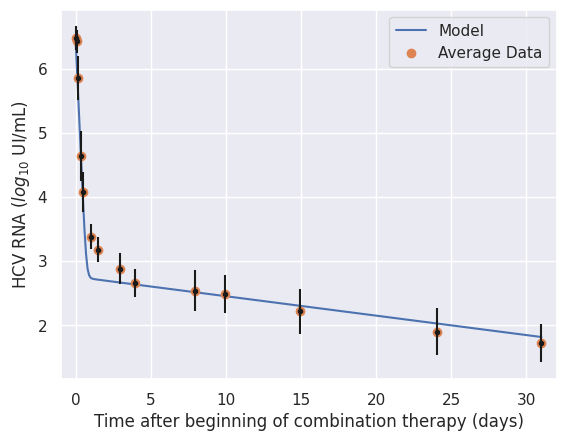

Write the Python code that produced this figure.
import matplotlib.pyplot as plt
import numpy as np
import seaborn as sns

sns.set()

# define uma funcao feval que recebe o nome da equacao a ser avaliada como 
# string e retorna a funcao a ser avaliada
def feval(funcName, *args):
    return eval(funcName)(*args)


# define a resolucao numerica por runge-kutta de quarta ordem
def RK4thOrder(func, yinit, x_range, h):
    m = len(yinit)
    n = int((x_range[-1] - x_range[0])/h)
    
    x = x_range[0]
    y = yinit
    
    # Containers for solutions
    xsol = np.empty(0)
    xsol = np.append(xsol, x)

    ysol = np.empty(0)
    ysol = np.append(ysol, y)

    for i in range(n):
        k1 = feval(func, x, y)

        yp2 = y + k1*(h/2)

        k2 = feval(func, x+h/2, yp2)

        yp3 = y + k2*(h/2)

        k3 = feval(func, x+h/2, yp3)

        yp4 = y + k3*h

        k4 = feval(func, x+h, yp4)

        for j in range(m):
            y[j] = y[j] + (h/6)*(k1[j] + 2*k2[j] + 2*k3[j] + k4[j])

        x = x + h
        xsol = np.append(xsol, x)

        for r in range(len(y)):
            ysol = np.append(ysol, y[r])  

    return [xsol, ysol]

# define a funcao que contem as equacoes do sistema a ser avaliado
def dinamicaIntracelular(x, y):
    ## parametros do sistema de 6 equacoes descrito acima
    #VALORES DA FIGURA 2 DO MULTISCALE MODEL ALTERADOS!!!!!!
    s       = 1.3e5
    beta    = 5.8e-8
    d       = 0.01

    delta   = 0.07    #0.14
    epsilon = 0.999   #0.996
    p       = 12.0    #8.18
    c       = 19.0   #22.3
    ## inicializa com zeros
    dy = np.zeros(3)

    T = y[0]
    I = y[1]
    V = y[2]

    dy[0] = s - beta*V*T - d*T
    dy[1] = beta*V*T - delta*I
    dy[2] = (1-epsilon)*p*I - c*V

    return dy

# passo
h = 0.1

# Dias simulados
x = np.array([0.0, 31.0])

# condicoes iniciais
T0  = 2.9168*10**6
I0 = 8.7186*10**5

#V0  = 10**6.3780 # PATB06  1
#V0  = 10**6.3541 # PATB16  2
#V0  = 10**6.4885 # PATB17  3

#V0  = 10**6.394490 # PATC05  4
#V0  = 10**6.839431 # PATC06  5
#V0  = 10**6.424965 # PATC09  6

V0  = 10**6.47991433 # MEAN_PATS

yinit = np.array([T0,I0,V0], dtype='f')

# Chama o método de runge-kutta definido com a função e as condições iniciais

[ts, ys] = RK4thOrder('dinamicaIntracelular', yinit, x, h)

# Separa cada variável em um vetor

node = len(yinit)
ys1 = ys[0::node]
ys2 = ys[1::node]
ys3 = ys[2::node]

ys3 = np.log10(ys3)

plt.figure()

#plt.plot(ts, ys1, 'r')
#plt.plot(ts, ys2, 'b')
plt.plot(ts, ys3)
#plt.legend(["Target", "Infectada", "Virus"])
plt.xlim(-1.0, 32.0)

# Tempo Experimentos

#30 dias#

# --- for patient B06
PATB06 = [6.3780, 6.4109, 5.6277, 4.4948, 3.9268, 3.1973, 2.8537, 2.5340, 2.4378,
          2.3404, 2.3345, 2.2355, 2.0492, 2.1173]

t_exp1 = [0.04, 0.08, 0.17, 0.33, 0.50, 0.92, 1.50, 2.95, 4.89, 6.88, 8.85, 13.85, 20.86, 27.96]

# --------------------------------------------------------------------------------------------------------

# --- for patient B16
PATB16 = [6.3541, 6.3212, 5.5915, 4.1949, 3.8517, 3.6651, 3.4814, 3.2529, 3.0120,
          3.0302, 2.7528, 2.3838, 2.1818, 1.9243]

t_exp2 = [0.04, 0.08, 0.17, 0.34, 0.50, 1.00, 1.50, 3.01, 6.01, 7.00, 9.99, 14.00, 20.98, 30.01]

# --------------------------------------------------------------------------------------------------------

# --- for patient B17
PATB17 = [6.4885, 6.5486, 5.6096, 4.4266, 3.8878, 3.2076, 3.1626, 2.9128, 2.8432,
          2.7474, 2.7016, 2.3541, 2.0453, 1.4914]

t_exp3 = [0.04, 0.08, 0.17, 0.33, 0.50, 1.01, 1.50, 2.99, 6.03, 7.02, 9.98, 14.04, 21.03, 30.03]

# --------------------------------------------------------------------------------------------------------

# --- for patient C05
PATC05 = [6.394490, 6.254302, 5.833741, 4.727484, 3.889414, 3.261501, 3.182415, 2.990339,
          2.609594, 2.527630, 2.743510, 2.694605, 2.227887, 1.863323]

t_exp4 = [0.04, 0.08, 0.17, 0.33, 0.50, 1.00, 1.50, 2.86, 6.91, 8.86, 9.88, 13.90, 21.87, 30.87]

# --------------------------------------------------------------------------------------------------------

# --- for patient C06
PATC06 = [6.839431, 6.735814, 6.452393, 5.340039, 4.581198, 3.481012, 3.164055, 2.780317, 2.484300,
          2.509203, 2.369216, 1.949390, 1.623249, 1.556303]

t_exp5 = [0.04, 0.08, 0.17, 0.33, 0.48, 1.00, 1.50, 2.94, 5.99, 7.01, 9.91, 15.00, 22.00, 28.02]

# --------------------------------------------------------------------------------------------------------

# --- for patient C09
PATC09 = [6.424965, 6.303063, 6.028728, 4.642148, 4.349588, 3.484015, 3.243286, 2.816904, 2.576341,
          2.089905, 2.025306, 1.698970, 1.278754, 1.342423]

t_exp6 = [0.04, 0.08, 0.17, 0.34, 0.50, 1.00, 1.50, 2.96, 3.94, 7.94, 9.95, 14.94, 24.03, 30.94]

# --------------------------------------------------------------------------------------------------------

# --- average of pats
MEAN_PATS = [6.47991433, 6.42897983, 5.857277, 4.63766183, 4.08108333, 3.38275467, 3.18124267, 2.88121, 2.66053917,
             2.54078967, 2.487822, 2.21939417, 1.90103167, 1.7158415]

#plt.plot(t_exp1, PATB06, 'o')
#plt.plot(t_exp2, PATB16, 'o')
#plt.plot(t_exp3, PATB17, 'o')

#plt.plot(t_exp4, PATC05, 'o')
#plt.plot(t_exp5, PATC06, 'o')
#plt.plot(t_exp6, PATC09, 'o')

plt.plot(t_exp6, MEAN_PATS, 'o')
plt.legend(["Model", "Average Data"])

plt.xlim(-1.0, 32.0)
#plt.legend(["Model", "PAT 1", "PAT 2", "PAT 3", "PAT 4", "PAT 5", "PAT 6"])
plt.xlabel("Time after beginning of combination therapy (days)")
plt.ylabel("HCV RNA ($log_{10}$ UI/mL)")



# Tempo das medicoes e da discretizacao do modelo
x = [0.04, 0.08, 0.17, 0.34, 0.50, 1.00, 1.50, 2.96, 3.94, 7.94, 9.95, 14.94, 24.03, 30.94]

# Media do resultado experimental
y = [6.47991433, 6.42897983, 5.857277, 4.63766183, 4.08108333, 3.38275467,
     3.18124267, 2.88121, 2.66053917, 2.54078967, 2.487822, 2.21939417,
     1.90103167, 1.7158415]

# Desvio padrao dos dados
yerr = [0.182129952, 0.182630388, 0.337284052, 0.390495914, 0.307469046, 0.18942229,
        0.200947972, 0.239112485, 0.222385492, 0.324597051, 0.294209462, 0.350716883,
        0.372253077, 0.297196377]

# plt.ylim(0,120)
# plt.errorbar(x, y, yerr = yerr, marker='s', fmt='.k', uplims=True, lolims=True)
# plt.errorbar(x, y, yerr = yerr, marker='s', fmt='.k')
plt.errorbar(x, y, yerr=yerr, fmt='.k')



#plt.savefig("D:\Results/average_stdev.png", dpi=300)

plt.show()